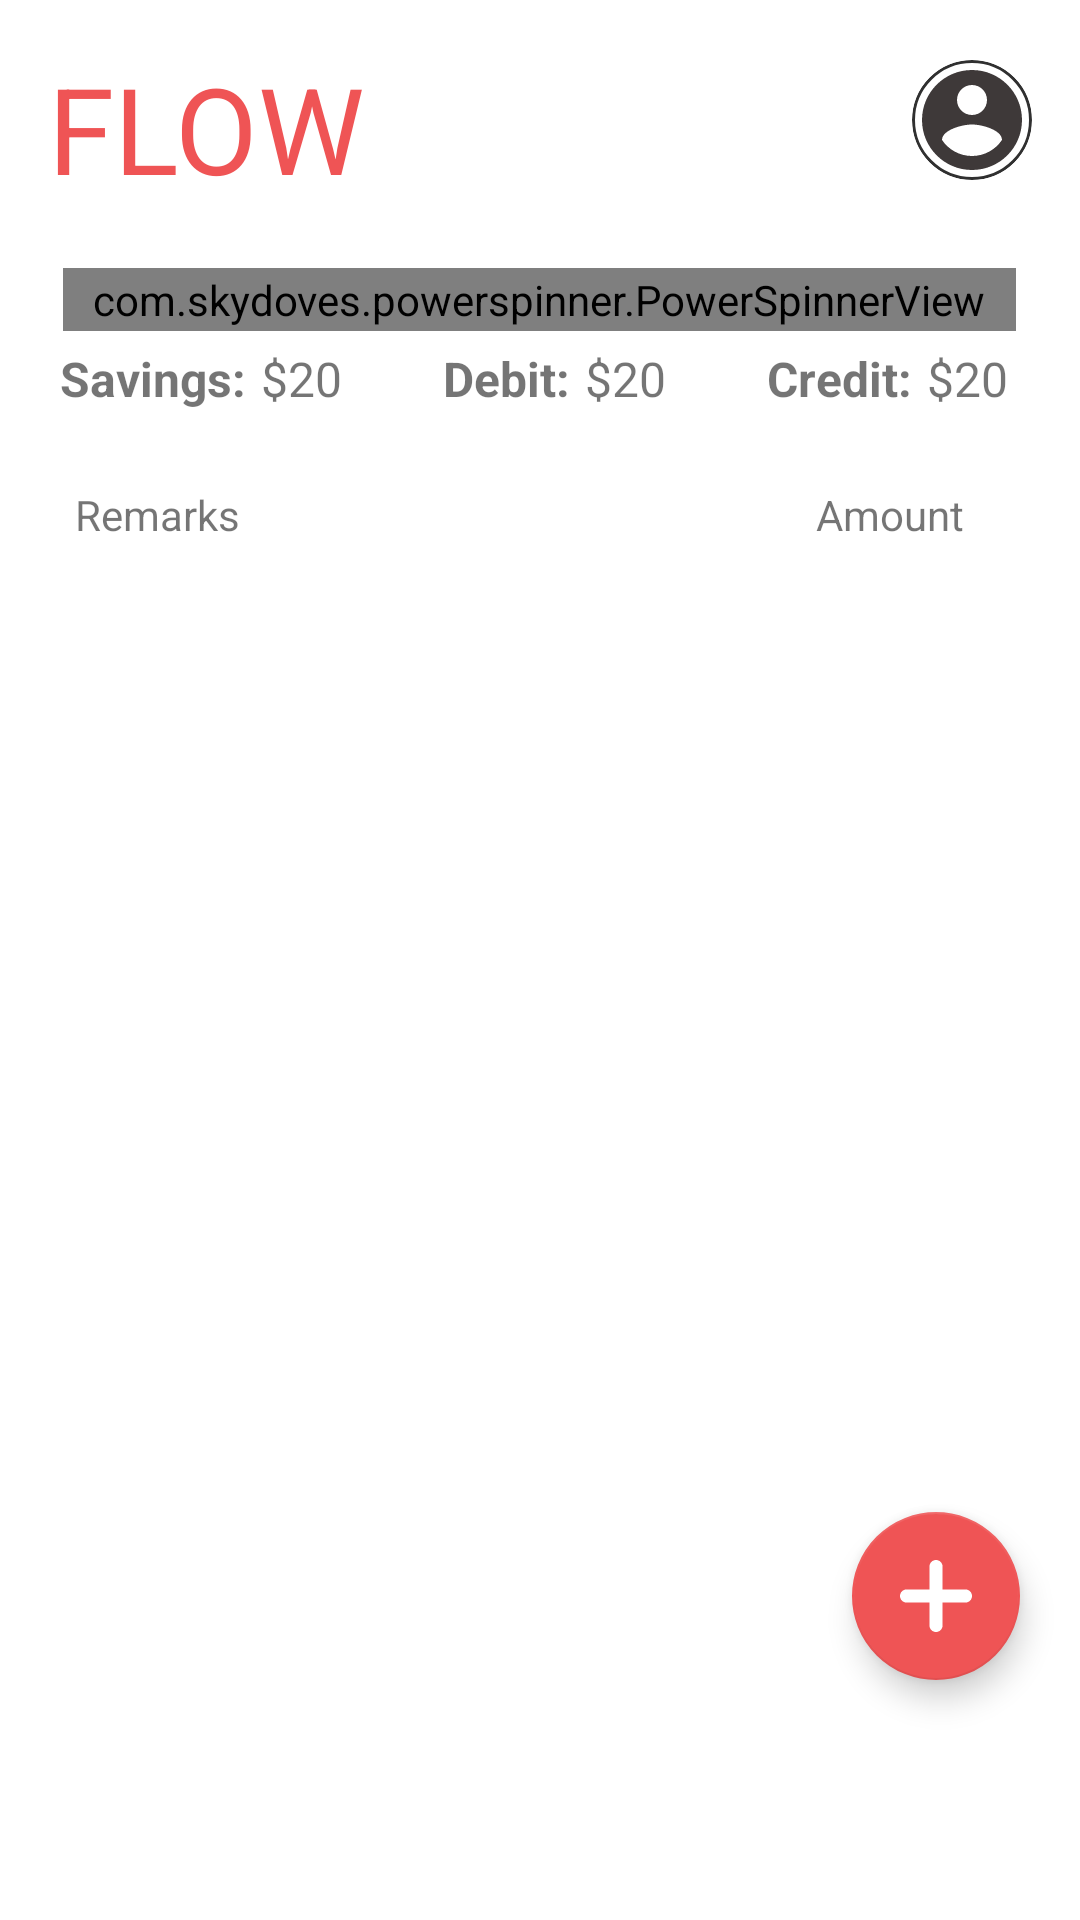

Here is an Android app screen rendered from its layout file. Give the layout XML and the strings, colors and styles it references.
<!-- AndroidManifest.xml: application theme Theme.Flow -->
<!-- res/layout/fragment_home.xml -->
<?xml version="1.0" encoding="utf-8"?>
<androidx.constraintlayout.widget.ConstraintLayout xmlns:android="http://schemas.android.com/apk/res/android"
    xmlns:app="http://schemas.android.com/apk/res-auto"
    xmlns:tools="http://schemas.android.com/tools"
    android:layout_width="match_parent"
    android:layout_height="match_parent"
    tools:context=".MainActivity">


    <LinearLayout
        android:id="@+id/linearLayout"
        android:layout_width="match_parent"
        android:layout_height="match_parent"
        android:gravity="center_horizontal"
        android:orientation="vertical">

        <LinearLayout
            android:layout_width="match_parent"
            android:layout_height="wrap_content"
            android:orientation="horizontal">

            <TextView
                android:id="@+id/app_logo"
                android:layout_width="wrap_content"
                android:layout_height="wrap_content"
                android:layout_marginStart="16dp"
                android:layout_marginTop="16dp"
                android:layout_weight="1"
                android:text="@string/appname"
                android:textAllCaps="true"
                android:textColor="@color/red"
                android:textSize="40sp" />

            <com.google.android.material.imageview.ShapeableImageView
                android:id="@+id/home_profile_image"
                android:layout_width="40dp"
                android:layout_height="40dp"
                android:layout_marginTop="20dp"
                android:layout_marginEnd="16dp"
                android:background="@drawable/profile_photo_border"
                app:shapeAppearanceOverlay="@style/ShapeAppearanceOverlay.App.CornerSize50Percent"
                app:srcCompat="@drawable/ic_baseline_account_circle_24" />

        </LinearLayout>

        <com.skydoves.powerspinner.PowerSpinnerView
            android:id="@+id/power_spinner"
            android:layout_width="wrap_content"
            android:layout_height="wrap_content"
            android:layout_marginTop="20dp"
            android:background="@drawable/popup_border"
            android:gravity="center"
            android:hint="Type"
            android:paddingLeft="10dp"
            android:paddingTop="1dp"
            android:paddingRight="10dp"
            android:paddingBottom="1dp"
            android:textSize="16sp"
            app:spinner_arrow_gravity="end"
            app:spinner_arrow_padding="8dp"
            app:spinner_arrow_tint="@color/border_grey"
            app:spinner_divider_show="false"
            app:spinner_divider_size="5dp"
            app:spinner_item_array="@array/flowtype"
            app:spinner_popup_animation="dropdown"
            tools:ignore="MissingConstraints" />

        <LinearLayout
            android:layout_width="match_parent"
            android:layout_height="wrap_content"
            android:layout_gravity="center"
            android:gravity="center"
            android:orientation="horizontal"
            android:padding="5dp"
            android:weightSum="3">

            <LinearLayout
                android:layout_width="wrap_content"
                android:layout_height="wrap_content"
                android:layout_marginLeft="15dp"
                android:layout_weight="1"
                android:orientation="horizontal">

                <TextView
                    android:id="@+id/savings_label"
                    android:layout_width="wrap_content"
                    android:layout_height="wrap_content"
                    android:text="Savings:"
                    android:textSize="16sp"
                    android:textStyle="bold" />

                <TextView
                    android:id="@+id/savings_amount"
                    android:layout_width="wrap_content"
                    android:layout_height="wrap_content"
                    android:layout_marginLeft="5dp"
                    android:text="$20"
                    android:textSize="16sp" />
            </LinearLayout>

            <LinearLayout
                android:layout_width="wrap_content"
                android:layout_height="wrap_content"
                android:layout_marginLeft="15dp"
                android:layout_weight="1"
                android:orientation="horizontal">

                <TextView
                    android:id="@+id/debit_label"
                    android:layout_width="wrap_content"
                    android:layout_height="wrap_content"
                    android:text="Debit:"
                    android:textSize="16sp"
                    android:textStyle="bold" />

                <TextView
                    android:id="@+id/debit_amount"
                    android:layout_width="wrap_content"
                    android:layout_height="wrap_content"
                    android:layout_marginLeft="5dp"
                    android:text="$20"
                    android:textSize="16sp" />
            </LinearLayout>

            <LinearLayout
                android:layout_width="wrap_content"
                android:layout_height="match_parent"
                android:layout_marginLeft="15dp"
                android:layout_weight="1"
                android:orientation="horizontal">

                <TextView
                    android:id="@+id/textView10"
                    android:layout_width="wrap_content"
                    android:layout_height="wrap_content"
                    android:text="Credit:"
                    android:textSize="16sp"
                    android:textStyle="bold" />

                <TextView
                    android:id="@+id/credit_amount"
                    android:layout_width="wrap_content"
                    android:layout_height="wrap_content"
                    android:layout_marginLeft="5dp"
                    android:text="$20"
                    android:textSize="16sp" />
            </LinearLayout>
        </LinearLayout>

        <TableLayout
            android:layout_width="match_parent"
            android:layout_height="wrap_content"
            android:paddingTop="20dp">

            <TableRow
                android:layout_width="match_parent"
                android:layout_height="match_parent">

                <TextView
                    android:layout_width="match_parent"
                    android:layout_height="wrap_content"
                    android:layout_weight="1"
                    android:paddingLeft="25dp"
                    android:text="Remarks" />

                <TextView
                    android:layout_width="wrap_content"
                    android:layout_height="wrap_content"
                    android:layout_weight=".2"
                    android:text="Amount" />
            </TableRow>

        </TableLayout>

        <androidx.recyclerview.widget.RecyclerView
            android:id="@+id/debit_list_recyclerview"
            android:layout_width="match_parent"
            android:layout_height="426dp"
            android:visibility="visible" />

        <androidx.recyclerview.widget.RecyclerView
            android:id="@+id/credit_list_recyclerview"
            android:layout_width="match_parent"
            android:layout_height="426dp" />

        <androidx.recyclerview.widget.RecyclerView
            android:id="@+id/all_list_recyclerview"
            android:layout_width="match_parent"
            android:layout_height="426dp" />

        <androidx.cardview.widget.CardView
            android:id="@+id/root_card_view"
            android:layout_width="match_parent"
            android:layout_height="wrap_content"
            android:layout_marginTop="10dp"
            android:background="#00FFFFFF"
            android:backgroundTint="#FFFFFF"
            android:visibility="gone"
            app:cardBackgroundColor="#FFFFFF">

            <LinearLayout
                android:id="@+id/root_list_layout"
                android:layout_width="match_parent"
                android:layout_height="wrap_content"
                android:orientation="vertical">

            </LinearLayout>

        </androidx.cardview.widget.CardView>

    </LinearLayout>

    <com.google.android.material.floatingactionbutton.FloatingActionButton
        android:id="@+id/add_item_fab"
        android:layout_width="wrap_content"
        android:layout_height="wrap_content"
        android:layout_marginEnd="20dp"
        android:layout_marginBottom="80dp"
        android:clickable="true"
        android:contentDescription="TODO"
        android:elevation="10dp"
        app:layout_constraintBottom_toBottomOf="@+id/linearLayout"
        app:layout_constraintEnd_toEndOf="@+id/linearLayout"
        app:rippleColor="@color/white"
        app:srcCompat="@drawable/ic_plus"
        app:tint="#FFFFFF" />


</androidx.constraintlayout.widget.ConstraintLayout>
<!-- resources referenced by this layout -->
<resources>
  <string-array name="flowtype">
          <item>Debit</item>
  
          <item>Credit</item>
  
          <item>All</item>
      </string-array>
  <color name="border_grey">#303030</color>
  <color name="red">#ef5455</color>
  <color name="white">#FFFFFFFF</color>
  <!-- drawable ic_baseline_account_circle_24 (drawable) -->
  <vector android:height="24dp" android:tint="#3E3939"
      android:viewportHeight="24" android:viewportWidth="24"
      android:width="24dp" xmlns:android="http://schemas.android.com/apk/res/android">
      <path android:fillColor="@android:color/white" android:pathData="M12,2C6.48,2 2,6.48 2,12s4.48,10 10,10 10,-4.48 10,-10S17.52,2 12,2zM12,5c1.66,0 3,1.34 3,3s-1.34,3 -3,3 -3,-1.34 -3,-3 1.34,-3 3,-3zM12,19.2c-2.5,0 -4.71,-1.28 -6,-3.22 0.03,-1.99 4,-3.08 6,-3.08 1.99,0 5.97,1.09 6,3.08 -1.29,1.94 -3.5,3.22 -6,3.22z"/>
  </vector>
  <!-- drawable ic_plus (drawable) -->
  <vector xmlns:android="http://schemas.android.com/apk/res/android"
      android:width="512dp"
      android:height="512dp"
      android:viewportWidth="45.402"
      android:viewportHeight="45.402">
    <path
        android:pathData="M41.267,18.557H26.832V4.134C26.832,1.851 24.99,0 22.707,0c-2.283,0 -4.124,1.851 -4.124,4.135v14.432H4.141c-2.283,0 -4.139,1.851 -4.138,4.135c-0.001,1.141 0.46,2.187 1.207,2.934c0.748,0.749 1.78,1.222 2.92,1.222h14.453V41.27c0,1.142 0.453,2.176 1.201,2.922c0.748,0.748 1.777,1.211 2.919,1.211c2.282,0 4.129,-1.851 4.129,-4.133V26.857h14.435c2.283,0 4.134,-1.867 4.133,-4.15C45.399,20.425 43.548,18.557 41.267,18.557z"
        android:fillColor="#ffffff"/>
  </vector>
  <!-- drawable popup_border (drawable) -->
  <?xml version="1.0" encoding="utf-8"?>
  <shape xmlns:android="http://schemas.android.com/apk/res/android"
      android:shape="rectangle"
      android:padding="10dp">
      <stroke android:width="1dp" android:color="@color/border_grey"></stroke>
      <solid android:color="@color/white"/>
      <corners
          android:bottomRightRadius="15dp"
          android:bottomLeftRadius="15dp"
          android:topLeftRadius="15dp"
          android:topRightRadius="15dp" />
  </shape>
  <!-- drawable profile_photo_border (drawable) -->
  <?xml version="1.0" encoding="utf-8"?>
  <shape xmlns:android="http://schemas.android.com/apk/res/android"
      android:shape="oval"
      android:padding="10dp">
      <stroke
          android:width="1dp"
          android:color="@color/border_grey" />
  
      <size
          android:width="120dp"
          android:height="120dp"/>
  </shape>
  <string name="appname">Flow</string>
  <style name="ShapeAppearanceOverlay.App.CornerSize50Percent" parent="">
  
          <item name="cornerSize">50%</item>
      </style>
  <style name="Theme.Flow" parent="Theme.MaterialComponents.Light.NoActionBar">
          
          <item name="colorPrimary">@color/red</item>
          <item name="colorPrimaryVariant">@color/red</item>
          <item name="colorOnPrimary">@color/grey</item>
          
          <item name="colorSecondary">@color/red</item>
          <item name="colorSecondaryVariant">@color/red</item>
          <item name="colorOnSecondary">@color/grey</item>
          
          <item name="android:statusBarColor" tools:targetApi="l">?attr/colorOnPrimary</item>
          
  
      </style>
  <color name="grey">#111111</color>
</resources>
